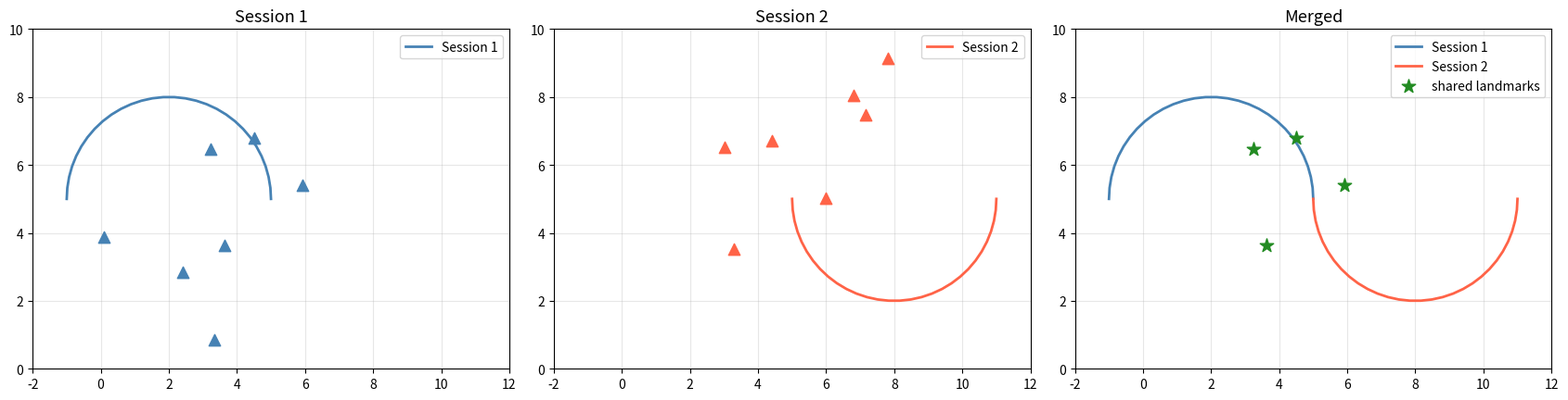

Python code for this plot:
import numpy as np
import matplotlib.pyplot as plt
from matplotlib.patches import Ellipse

plt.rcParams['figure.figsize'] = (10, 5)
plt.rcParams['axes.grid'] = True
plt.rcParams['grid.alpha'] = 0.3

def draw_cov_ellipse(ax, mean, cov, n_std=2, **kwargs):
    vals, vecs = np.linalg.eigh(cov)
    angle = np.degrees(np.arctan2(vecs[1,1], vecs[0,1]))
    w, h = 2 * n_std * np.sqrt(np.maximum(vals, 0))
    ax.add_patch(Ellipse(xy=mean, width=w, height=h, angle=angle, **kwargs))

# ── PARAMETERS ── change these and re-run ─────────────────────────────────────
np.random.seed(42)
n_common = 4           # shared landmarks
n_session1_only = 3    # landmarks only in session 1
n_session2_only = 3    # landmarks only in session 2
# ──────────────────────────────────────────────────────────────────────────────

# Common landmarks
common_lm = np.random.uniform(3, 7, (n_common, 2))
s1_lm = np.vstack([common_lm, np.random.uniform(0, 4, (n_session1_only, 2))])
s2_lm = np.vstack([common_lm + np.random.normal(0, 0.2, (n_common, 2)),
                    np.random.uniform(6, 10, (n_session2_only, 2))])

# Session trajectories
t1 = np.linspace(0, np.pi, 30)
traj1 = np.column_stack([2 + 3*np.cos(t1), 5 + 3*np.sin(t1)])
t2 = np.linspace(np.pi, 2*np.pi, 30)
traj2 = np.column_stack([8 + 3*np.cos(t2), 5 + 3*np.sin(t2)])

fig, axes = plt.subplots(1, 3, figsize=(17, 5))

ax = axes[0]
ax.plot(traj1[:, 0], traj1[:, 1], 'steelblue', lw=2, label='Session 1')
ax.scatter(s1_lm[:, 0], s1_lm[:, 1], c='steelblue', s=80, marker='^', zorder=5)
ax.set_title("Session 1", fontsize=13); ax.set_aspect('equal'); ax.legend()
ax.set_xlim(-2, 12); ax.set_ylim(0, 10)

ax = axes[1]
ax.plot(traj2[:, 0], traj2[:, 1], 'tomato', lw=2, label='Session 2')
ax.scatter(s2_lm[:, 0], s2_lm[:, 1], c='tomato', s=80, marker='^', zorder=5)
ax.set_title("Session 2", fontsize=13); ax.set_aspect('equal'); ax.legend()
ax.set_xlim(-2, 12); ax.set_ylim(0, 10)

ax = axes[2]
ax.plot(traj1[:, 0], traj1[:, 1], 'steelblue', lw=2, label='Session 1')
ax.plot(traj2[:, 0], traj2[:, 1], 'tomato', lw=2, label='Session 2')
ax.scatter(common_lm[:, 0], common_lm[:, 1], c='forestgreen', s=120, marker='*', zorder=5, label='shared landmarks')
ax.set_title("Merged", fontsize=13); ax.set_aspect('equal'); ax.legend()
ax.set_xlim(-2, 12); ax.set_ylim(0, 10)

plt.tight_layout()
plt.show()

# Your code here
